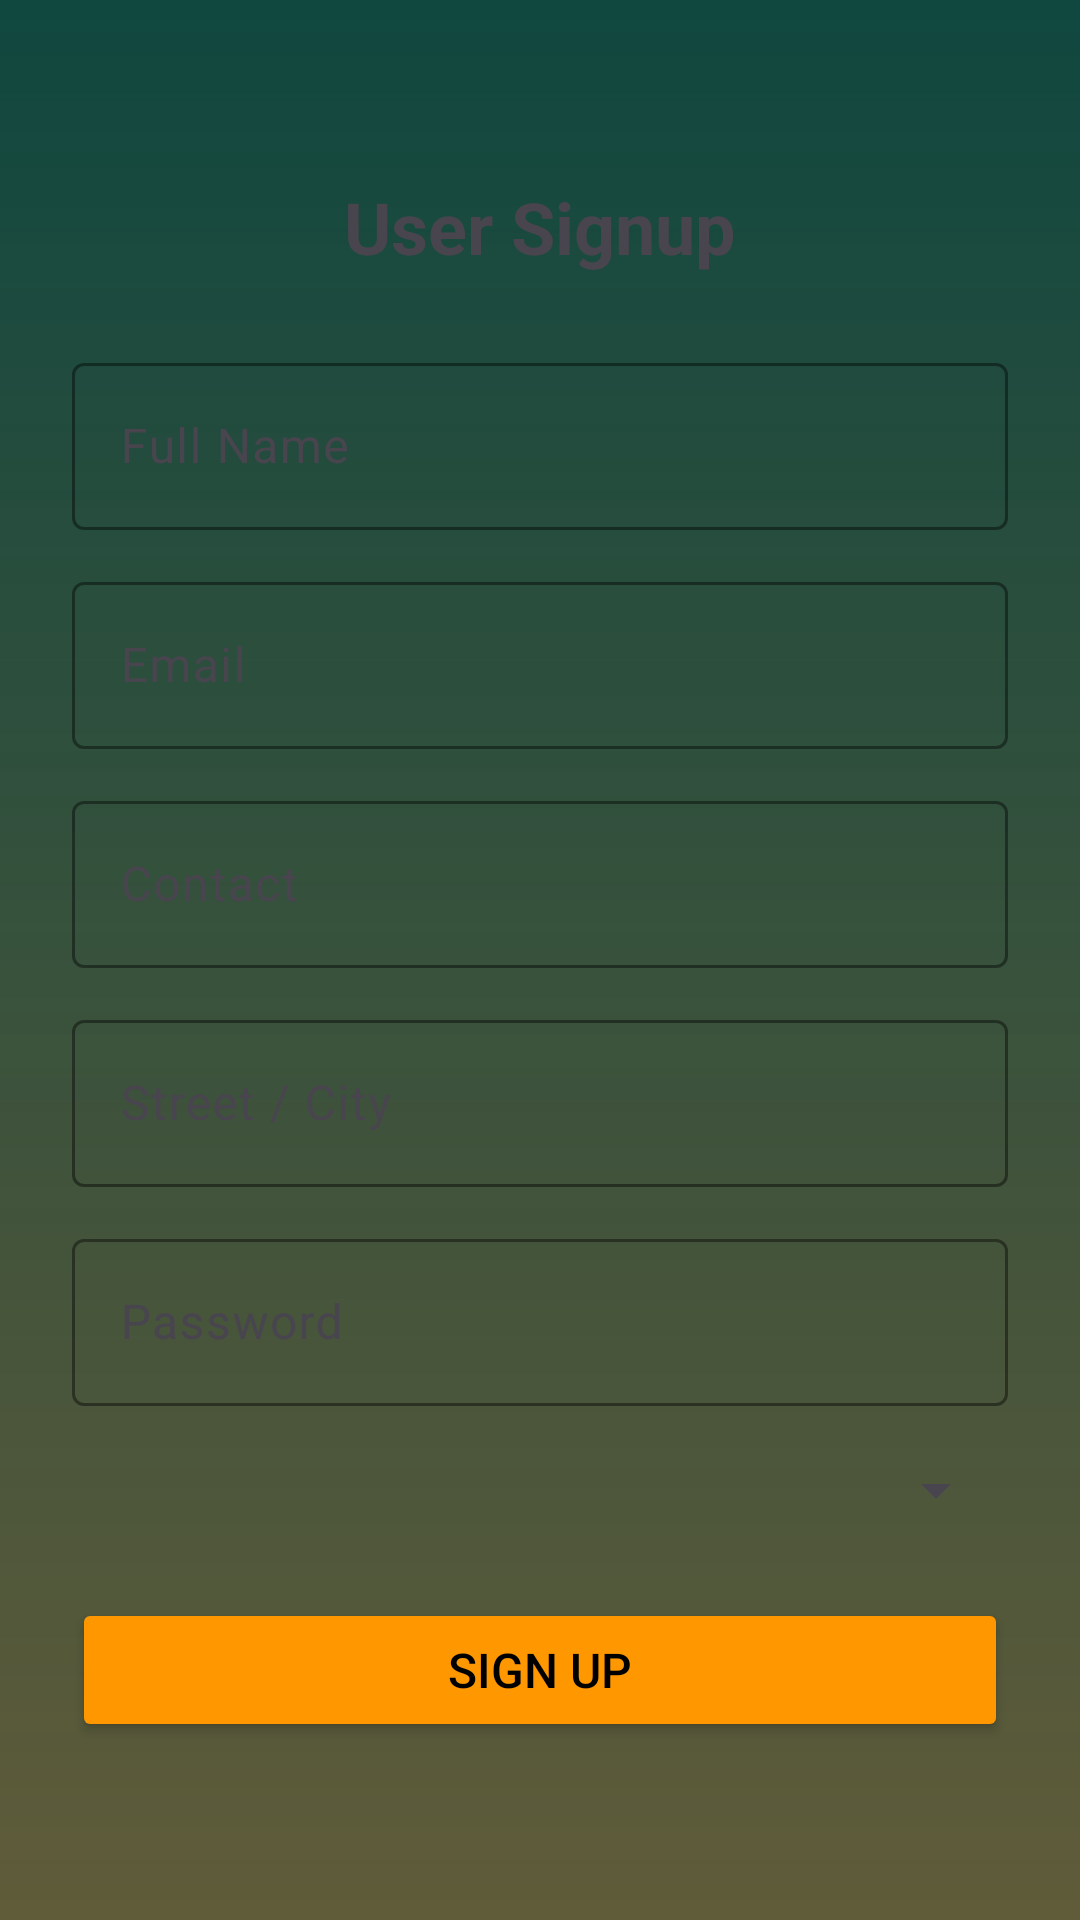

Android layout source for this screen:
<!-- AndroidManifest.xml: application theme Theme.StepUpBD -->
<!-- res/layout/activity_signup.xml -->
<?xml version="1.0" encoding="utf-8"?>
<ScrollView xmlns:android="http://schemas.android.com/apk/res/android"
    xmlns:app="http://schemas.android.com/apk/res-auto"
    android:layout_width="match_parent"
    android:layout_height="match_parent"
    android:padding="24dp"
    android:background="@drawable/employee_design"
    >

    <LinearLayout
        android:layout_width="match_parent"
        android:layout_height="wrap_content"
        android:orientation="vertical"
        android:gravity="center"
        android:layout_gravity="center"
        >

        <TextView
            android:layout_width="wrap_content"
            android:layout_height="wrap_content"
            android:text="User Signup"
            android:textSize="24sp"
            android:textStyle="bold"
            android:layout_marginBottom="24dp" />

        <com.google.android.material.textfield.TextInputLayout
            android:layout_width="match_parent"
            android:layout_height="wrap_content"
            android:layout_marginBottom="12dp"
            app:boxStrokeColor="#4CAF50">

            <com.google.android.material.textfield.TextInputEditText
                android:id="@+id/signupName"
                android:layout_width="match_parent"
                android:layout_height="wrap_content"
                android:hint="Full Name" />
        </com.google.android.material.textfield.TextInputLayout>

        <com.google.android.material.textfield.TextInputLayout
            android:layout_width="match_parent"
            android:layout_height="wrap_content"
            android:layout_marginBottom="12dp"
            app:boxStrokeColor="#4CAF50">

            <com.google.android.material.textfield.TextInputEditText
                android:id="@+id/signupEmail"
                android:layout_width="match_parent"
                android:layout_height="wrap_content"
                android:hint="Email"
                android:inputType="textEmailAddress" />
        </com.google.android.material.textfield.TextInputLayout>

        <com.google.android.material.textfield.TextInputLayout
            android:layout_width="match_parent"
            android:layout_height="wrap_content"
            android:layout_marginBottom="12dp"
            app:boxStrokeColor="#4CAF50">

            <com.google.android.material.textfield.TextInputEditText
                android:id="@+id/signupContact"
                android:layout_width="match_parent"
                android:layout_height="wrap_content"
                android:hint="Contact"
                android:inputType="phone" />
        </com.google.android.material.textfield.TextInputLayout>

        <com.google.android.material.textfield.TextInputLayout
            android:layout_width="match_parent"
            android:layout_height="wrap_content"
            android:layout_marginBottom="12dp"
            app:boxStrokeColor="#4CAF50">

            <com.google.android.material.textfield.TextInputEditText
                android:id="@+id/signupAddress"
                android:layout_width="match_parent"
                android:layout_height="wrap_content"
                android:hint="Street / City" />
        </com.google.android.material.textfield.TextInputLayout>

        <com.google.android.material.textfield.TextInputLayout
            android:layout_width="match_parent"
            android:layout_height="wrap_content"
            android:layout_marginBottom="16dp"
            app:boxStrokeColor="#4CAF50">

            <com.google.android.material.textfield.TextInputEditText
                android:id="@+id/signupPassword"
                android:layout_width="match_parent"
                android:layout_height="wrap_content"
                android:hint="Password"
                android:inputType="textPassword" />
        </com.google.android.material.textfield.TextInputLayout>

        <Spinner
            android:id="@+id/userTypeSpinner"
            android:layout_width="match_parent"
            android:layout_height="wrap_content"
            android:layout_marginBottom="24dp" />

        <Button
            android:id="@+id/signupBtn"
            android:layout_width="match_parent"
            android:layout_height="wrap_content"
            android:text="Sign Up"
            android:backgroundTint="#FF9800"
            android:textColor="#000000"
            android:padding="12dp"
            android:textSize="16sp" />

    </LinearLayout>
</ScrollView>
<!-- resources referenced by this layout -->
<resources>
  <!-- drawable employee_design (drawable) -->
  <?xml version="1.0" encoding="utf-8"?>
  <shape xmlns:android="http://schemas.android.com/apk/res/android"
      android:shape="rectangle"
      >
  
      <gradient
          android:startColor="#10473F"
          android:endColor="#CC383408"
          android:angle="270"
          />
  
  
  
  
  
  </shape>
  <style name="Theme.StepUpBD" parent="Base.Theme.StepUpBD" />
  <style name="Base.Theme.StepUpBD" parent="Theme.Material3.DayNight.NoActionBar">
          
          
      </style>
</resources>
